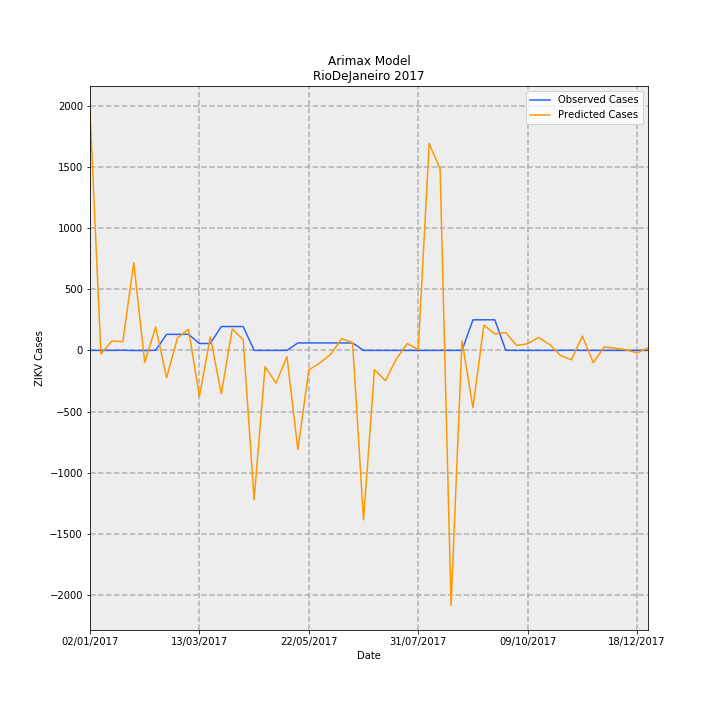

Values plotted in this chart, from the file beside it:
Date, predictions_incidence, observed_incidence, Predicted Cases, Observed Cases, error
02/01/2017, 11.69, 0.0, 1955, 0.0, -1955
09/01/2017, -0.175, 0.0, -29.26, 0.0, 29.26
16/01/2017, 0.4611, 0.0, 77.1, 0.0, -77.1
23/01/2017, 0.4272, 0.005981, 71.43, 1.0, -70.43
30/01/2017, 4.287, -0.005981, 716.8, -1.0, -717.8
06/02/2017, -0.5929, -0.005981, -99.12, -1.0, 98.12
13/02/2017, 1.142, 0.005981, 190.9, 1.0, -189.9
20/02/2017, -1.331, 0.7835, -222.5, 131.0, 353.5
27/02/2017, 0.6125, 0.7835, 102.4, 131.0, 28.6
06/03/2017, 1.031, 0.7895, 172.3, 132.0, -40.34
13/03/2017, -2.248, 0.3349, -375.9, 56.0, 431.9
20/03/2017, 0.6639, 0.3409, 111, 57.0, -53.99
27/03/2017, -2.123, 1.166, -355, 195.0, 550
03/04/2017, 1.049, 1.166, 175.4, 195.0, 19.58
10/04/2017, 0.5227, 1.166, 87.39, 195.0, 107.6
17/04/2017, -7.293, 0.0, -1219, 0.0, 1219
24/04/2017, -0.7947, 0.0, -132.9, 0.0, 132.9
01/05/2017, -1.599, 0.0, -267.3, 0.0, 267.3
08/05/2017, -0.3064, 0.0, -51.22, 0.0, 51.22
15/05/2017, -4.845, 0.3649, -810, 61.0, 871
22/05/2017, -0.9506, 0.3649, -158.9, 61.0, 219.9
29/05/2017, -0.6158, 0.3649, -103, 61.0, 164
05/06/2017, -0.1893, 0.3649, -31.65, 61.0, 92.65
12/06/2017, 0.5698, 0.3649, 95.27, 61.0, -34.27
19/06/2017, 0.3802, 0.3649, 63.56, 61.0, -2.562
26/06/2017, -8.276, 0.0, -1384, 0.0, 1384
03/07/2017, -0.9426, 0.0, -157.6, 0.0, 157.6
10/07/2017, -1.477, 0.0, -247, 0.0, 247
17/07/2017, -0.4176, 0.0, -69.81, 0.0, 69.81
24/07/2017, 0.3329, 0.0, 55.65, 0.0, -55.65
31/07/2017, 0.03948, 0.0, 6.6, 0.0, -6.6
07/08/2017, 10.11, 0.0, 1690, 0.0, -1690
14/08/2017, 8.861, 0.0, 1481, 0.0, -1481
21/08/2017, -12.45, 0.0, -2082, 0.0, 2082
28/08/2017, 0.4707, 0.0, 78.7, 0.0, -78.7
04/09/2017, -2.799, 1.495, -467.9, 250.0, 717.9
11/09/2017, 1.23, 1.495, 205.6, 250.0, 44.41
18/09/2017, 0.8047, 1.495, 134.5, 250.0, 115.5
25/09/2017, 0.8671, 0.005981, 145, 1.0, -144
02/10/2017, 0.2426, 0.0, 40.56, 0.0, -40.56
09/10/2017, 0.3252, 0.0, 54.38, 0.0, -54.38
16/10/2017, 0.6296, 0.0, 105.3, 0.0, -105.3
23/10/2017, 0.294, 0.0, 49.15, 0.0, -49.15
30/10/2017, -0.2444, 0.0, -40.86, 0.0, 40.86
06/11/2017, -0.4591, 0.005981, -76.76, 1.0, 77.76
13/11/2017, 0.6977, 0.0, 116.7, 0.0, -116.7
20/11/2017, -0.5986, 0.0, -100.1, 0.0, 100.1
27/11/2017, 0.1649, 0.0, 27.57, 0.0, -27.57
04/12/2017, 0.11, 0.0, 18.38, 0.0, -18.38
11/12/2017, 0.02726, 0.0, 4.558, 0.0, -4.558
18/12/2017, -0.1214, 0.0, -20.3, 0.0, 20.3
25/12/2017, 0.1241, 0.0, 20.75, 0.0, -20.75
